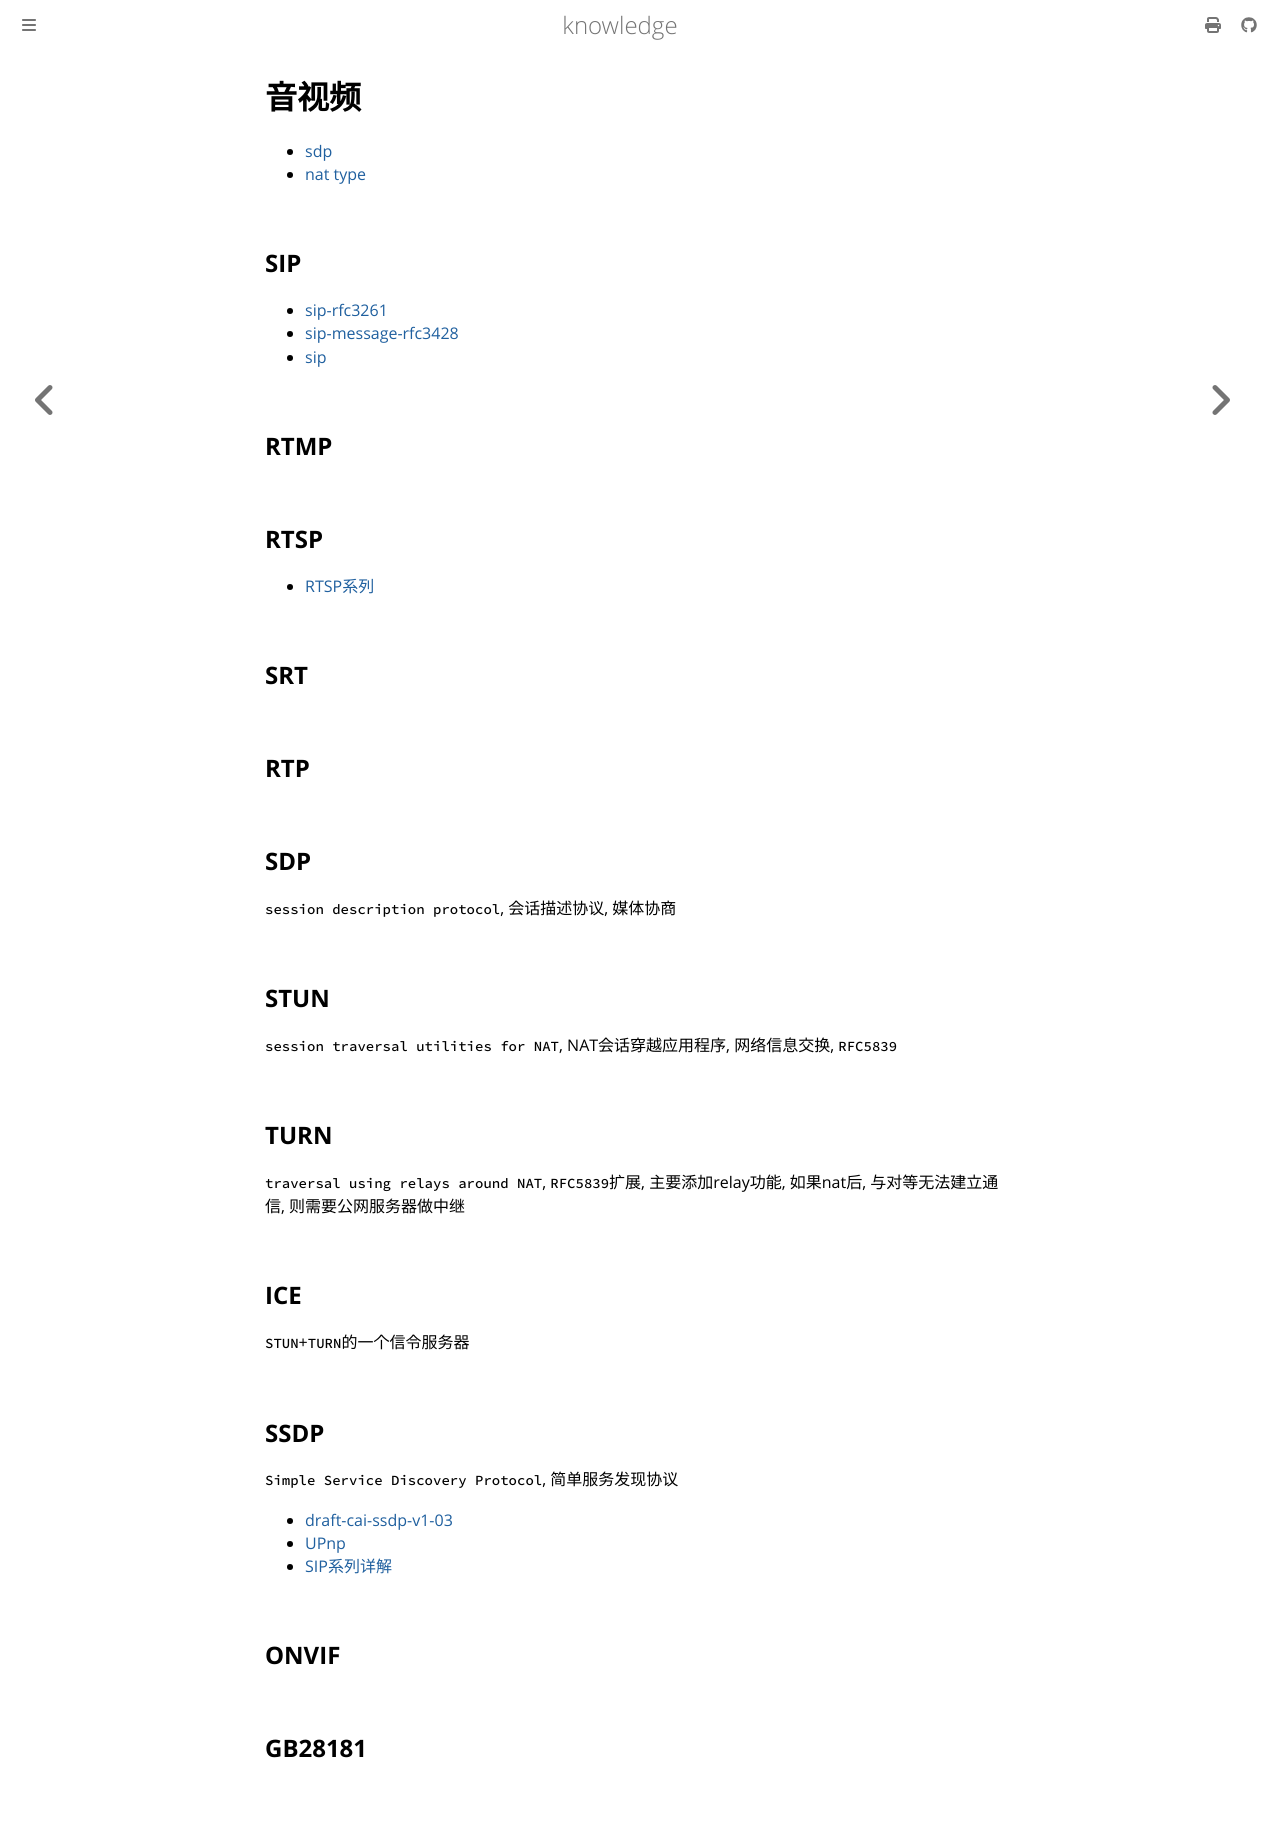

repository: thinkgos/knowledge · page: video/index.html · generator: mdbook

# 音视频

- [sdp](./01-sdp.md)
- [nat type](./02-nat-type.md)

## SIP

- [sip-rfc3261](https://datatracker.ietf.org/doc/html/rfc3261)
- [sip-message-rfc3428](https://datatracker.ietf.org/doc/html/rfc3428)
- [sip](https://zhuanlan.zhihu.com/p/691687606)

## RTMP

## RTSP

- [RTSP系列](https://blog.csdn.net/weixin_43147845/article/details/140851964)

## SRT

## RTP

## SDP

`session description protocol`, 会话描述协议, 媒体协商

## STUN

`session traversal utilities for NAT`, NAT会话穿越应用程序, 网络信息交换, `RFC5839`

## TURN

`traversal using relays around NAT`, `RFC5839`扩展, 主要添加relay功能, 如果nat后, 与对等无法建立通信, 则需要公网服务器做中继

## ICE

`STUN`+`TURN`的一个信令服务器

## SSDP

`Simple Service Discovery Protocol`, 简单服务发现协议

- [draft-cai-ssdp-v1-03](https://datatracker.ietf.org/doc/html/draft-cai-ssdp-v1-03)  
- [UPnp](https://openconnectivity.org/upnp-specs/UPnP-arch-DeviceArchitecture-v2.0-20200417.pdf)
- [SIP系列详解](https://sunkx.blog.csdn.net/article/details/144061374)

## ONVIF

## GB28181
